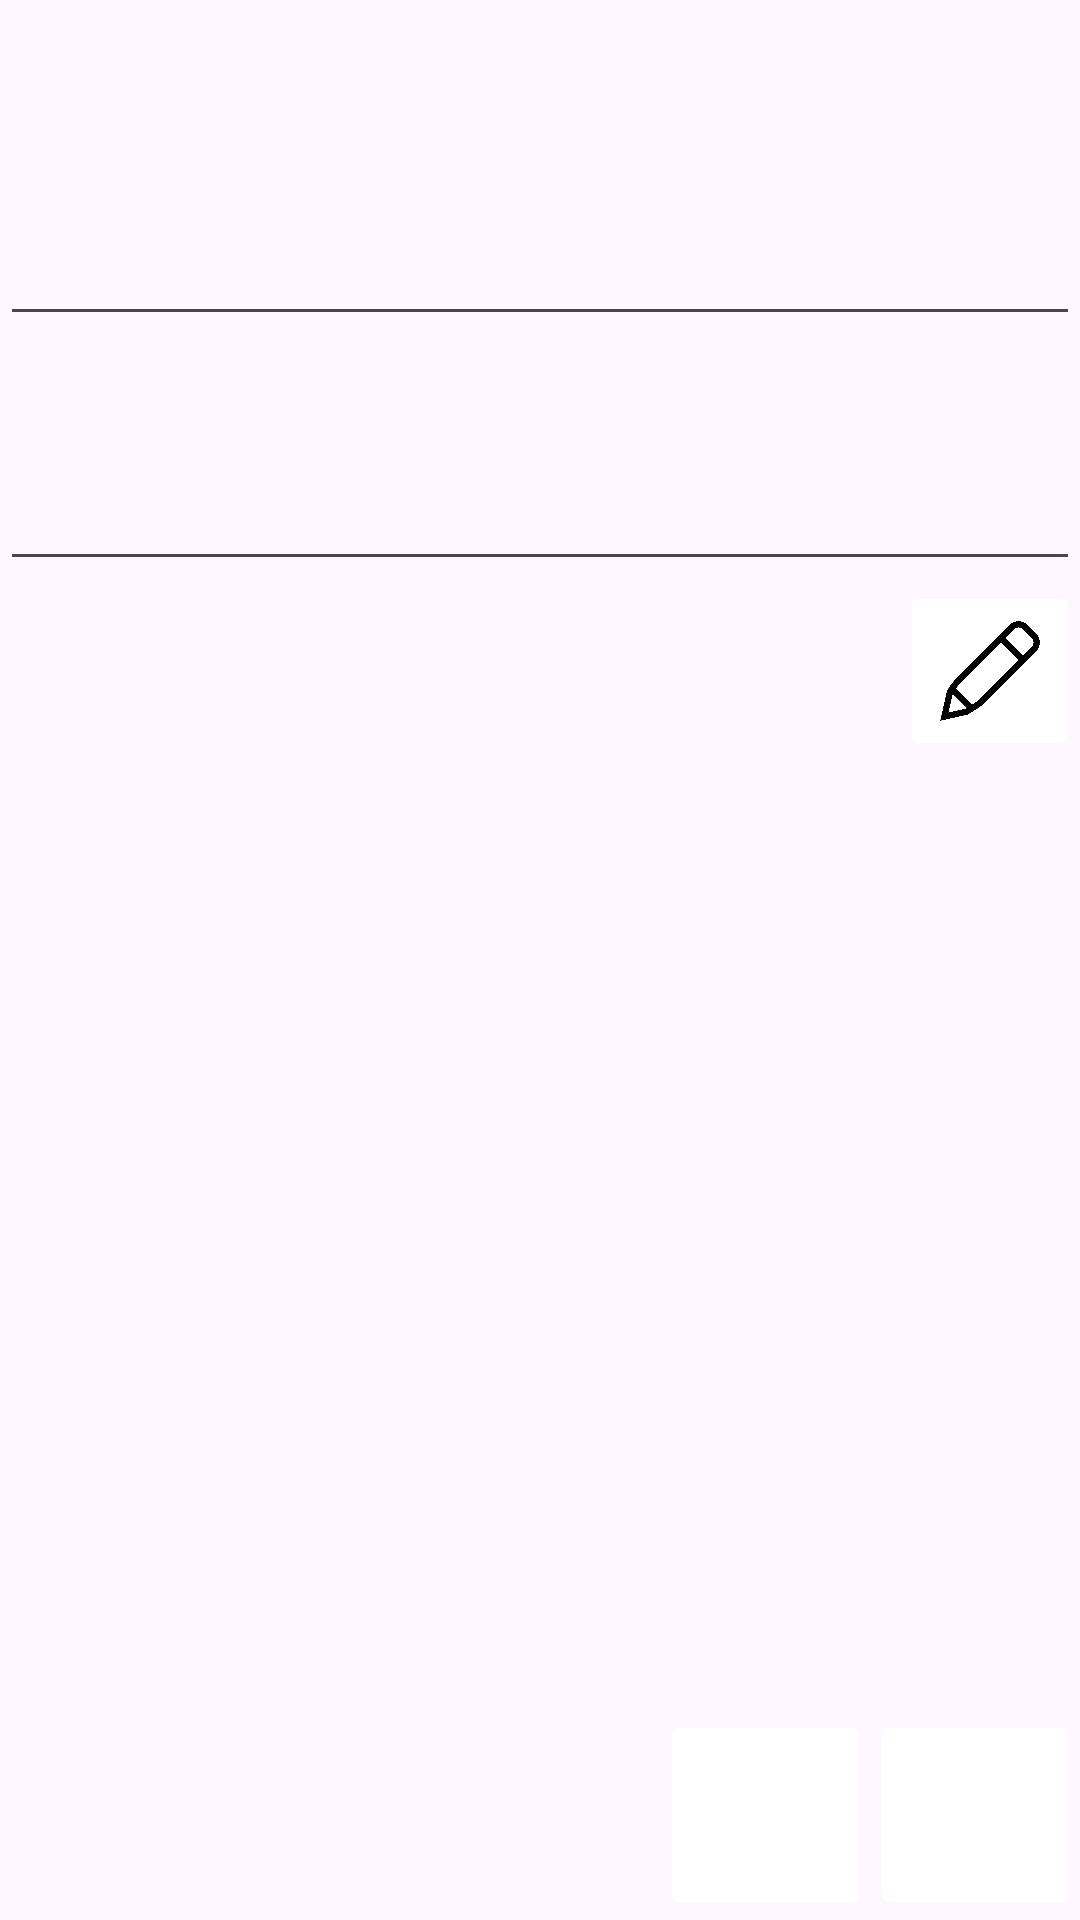

Layout XML and referenced resources for this Android screen:
<!-- AndroidManifest.xml: application theme Theme.Example_lk4_arrayAdapter -->
<!-- res/layout/activity_item_content.xml -->
<?xml version="1.0" encoding="utf-8"?>
<RelativeLayout xmlns:android="http://schemas.android.com/apk/res/android"
    xmlns:app="http://schemas.android.com/apk/res-auto"
    xmlns:tools="http://schemas.android.com/tools"
    android:id="@+id/main"
    android:layout_width="match_parent"
    android:layout_height="match_parent"
    android:layout_margin="20px"
    android:orientation="vertical"
    tools:context=".ItemContentActivity">

    <TextView
        android:id="@+id/index"
        android:layout_width="match_parent"
        android:layout_height="wrap_content"
        android:layout_alignParentTop="true"
        android:layout_marginTop="50px"
        android:textAlignment="center"
        android:textSize="16sp" />
    <EditText
        android:id="@+id/name"
        android:layout_width="match_parent"
        android:layout_height="wrap_content"
        android:layout_below="@+id/index"
        android:paddingVertical="50px"
        android:textAlignment="center"
        android:textSize="30sp" />

    <EditText
        android:id="@+id/email"
        android:layout_width="match_parent"
        android:layout_height="wrap_content"
        android:layout_below="@+id/name"
        android:paddingVertical="30dp"
        android:textAlignment="center"
        android:textSize="16sp" />

    <LinearLayout
        android:layout_width="match_parent"
        android:layout_height="wrap_content"
        android:layout_below="@id/email"
        android:orientation="horizontal">

        <ImageView
            android:id="@+id/vImage"
            android:layout_width="300dp"
            android:layout_height="300dp" />

        <ImageButton
            android:id="@+id/btnImage"
            android:layout_width="60dp"
            android:layout_height="60dp"
            android:backgroundTintMode="screen"
            android:scaleType="fitCenter"
            android:src="@drawable/pen" />
    </LinearLayout>

    <LinearLayout
        android:id="@+id/buttons"
        android:layout_width="match_parent"
        android:layout_height="wrap_content"
        android:layout_alignParentBottom="true"
        android:gravity="end"
        android:orientation="horizontal">

        <ImageButton
            android:id="@+id/btnSave"
            android:layout_width="70dp"
            android:layout_height="70dp"
            android:backgroundTintMode="screen"
            android:scaleType="fitCenter"
            android:src="@drawable/save" />

        <ImageButton
            android:id="@+id/btnDelete"
            android:layout_width="70dp"
            android:layout_height="70dp"
            android:backgroundTintMode="screen"
            android:scaleType="fitCenter"
            android:src="@drawable/delete" />
    </LinearLayout>

</RelativeLayout>
<!-- resources referenced by this layout -->
<resources>
  <!-- drawable pen: png bitmap (drawable, 22456 bytes) -->
  <style name="Theme.Example_lk4_arrayAdapter" parent="Base.Theme.Example_lk4_arrayAdapter" />
  <style name="Base.Theme.Example_lk4_arrayAdapter" parent="Theme.Material3.DayNight.NoActionBar">
          
          
      </style>
</resources>
